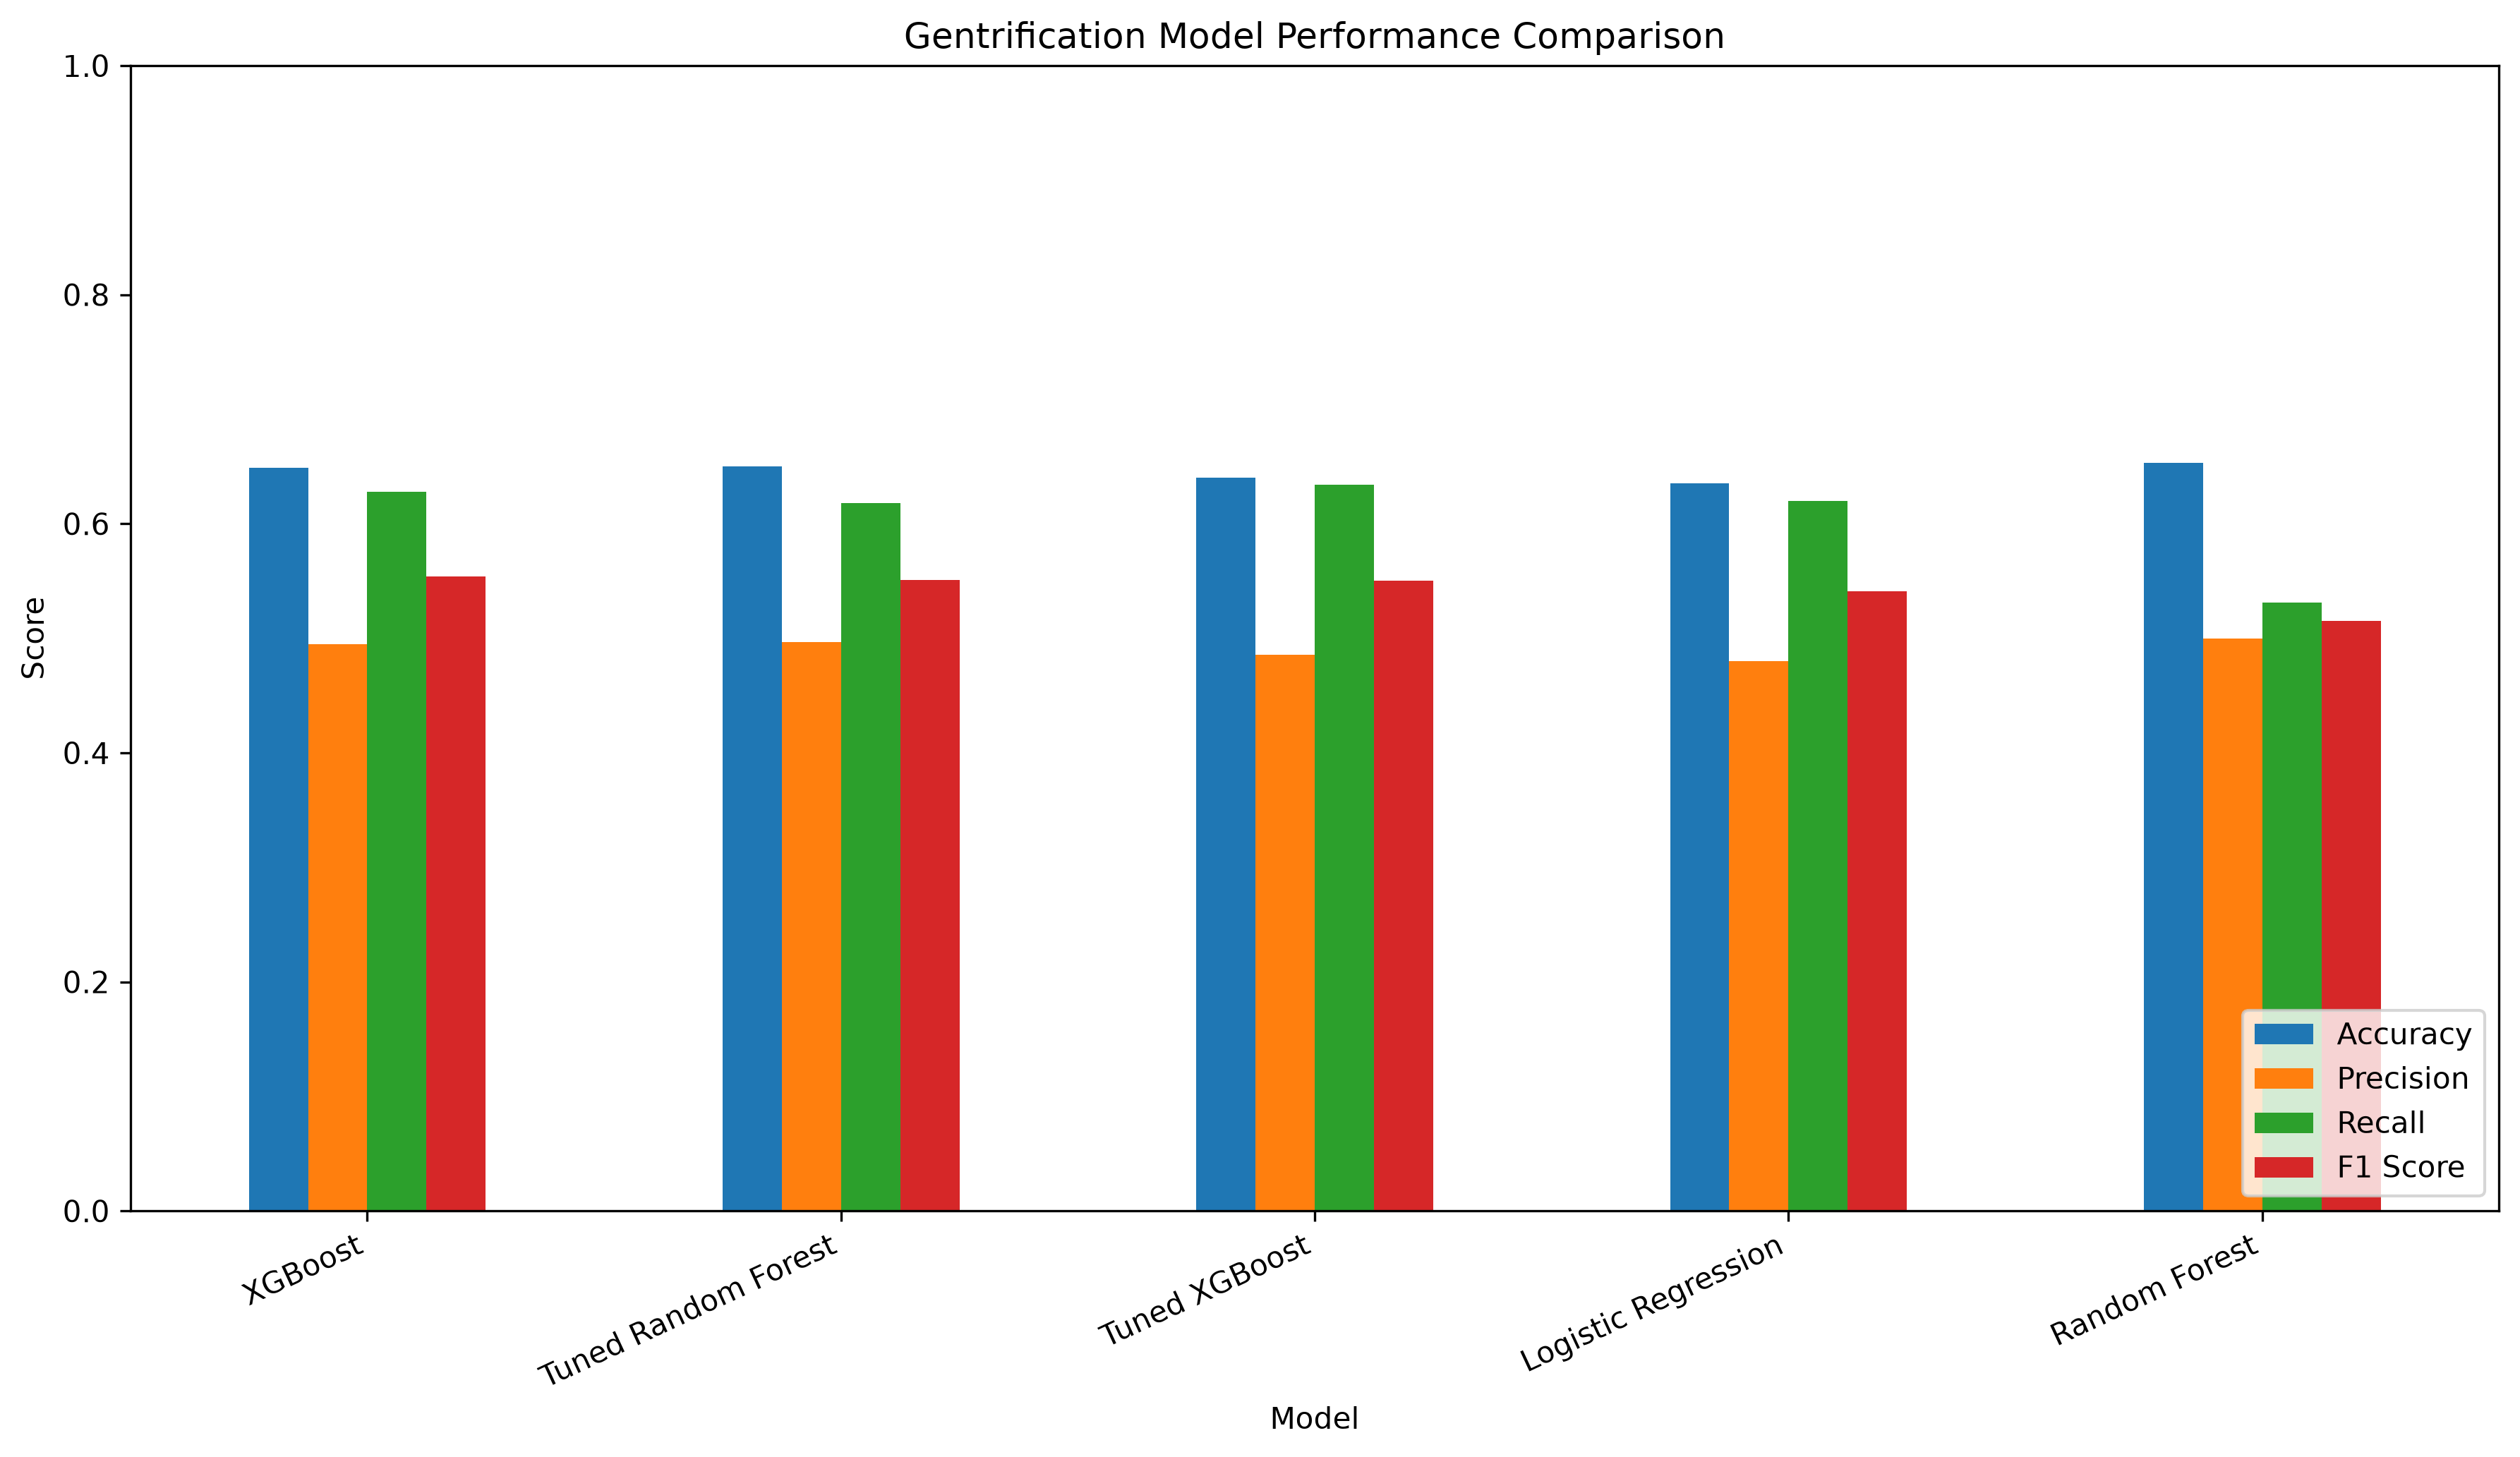

Source data for this figure (header and first rows):
Model, Accuracy, Precision, Recall, F1 Score, ROC-AUC
XGBoost, 0.6487, 0.4951, 0.6281, 0.5537, 0.6982
Tuned Random Forest, 0.6502, 0.4967, 0.6178, 0.5506, 0.6944
Tuned XGBoost, 0.6401, 0.4858, 0.6343, 0.5502, 0.6967
Logistic Regression, 0.6351, 0.48, 0.6198, 0.541, 0.6816
Random Forest, 0.653, 0.5, 0.531, 0.515, 0.6686
